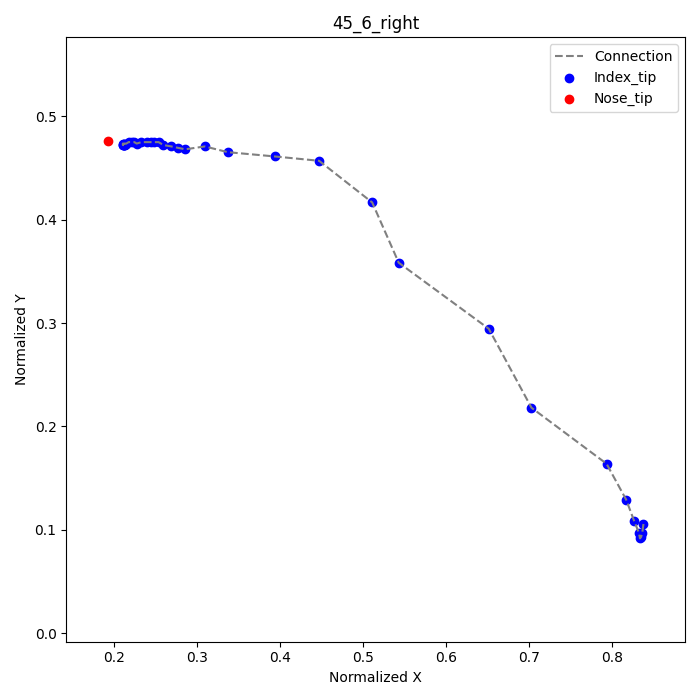

The file beside this chart, header and first rows:
frame, index_tip_x, index_tip_y, nose_tip_x, nose_tip_y
1, 0.8375, 0.1056, 0.1931, 0.4764
2, 0.8361, 0.09722, , 
3, 0.8347, 0.09306, , 
4, 0.8333, 0.09167, , 
5, 0.8319, 0.09722, , 
6, 0.8264, 0.1083, , 
7, 0.8167, 0.1292, , 
8, 0.7931, 0.1639, , 
9, 0.7028, 0.2181, , 
11, 0.6514, 0.2944, , 
12, 0.5431, 0.3583, , 
13, 0.5111, 0.4167, , 
14, 0.4472, 0.4569, , 
15, 0.3944, 0.4611, , 
16, 0.3375, 0.4653, , 
17, 0.3097, 0.4708, , 
18, 0.2861, 0.4681, , 
19, 0.2778, 0.4694, , 
20, 0.2694, 0.4708, , 
21, 0.2597, 0.4722, , 
22, 0.2542, 0.475, , 
23, 0.2486, 0.475, , 
24, 0.2444, 0.475, , 
25, 0.2403, 0.475, , 
26, 0.2333, 0.475, , 
27, 0.2278, 0.4736, , 
28, 0.225, 0.475, , 
29, 0.2222, 0.475, , 
30, 0.2181, 0.475, , 
31, 0.2153, 0.4736, , 
32, 0.2125, 0.4736, , 
33, 0.2125, 0.4736, , 
34, 0.2139, 0.4722, , 
35, 0.2125, 0.4722, , 
36, 0.2125, 0.4722, , 
37, 0.2111, 0.4736, , 
38, 0.2111, 0.4722, , 
39, 0.2111, 0.4722, , 
40, 0.2125, 0.4722, , 
